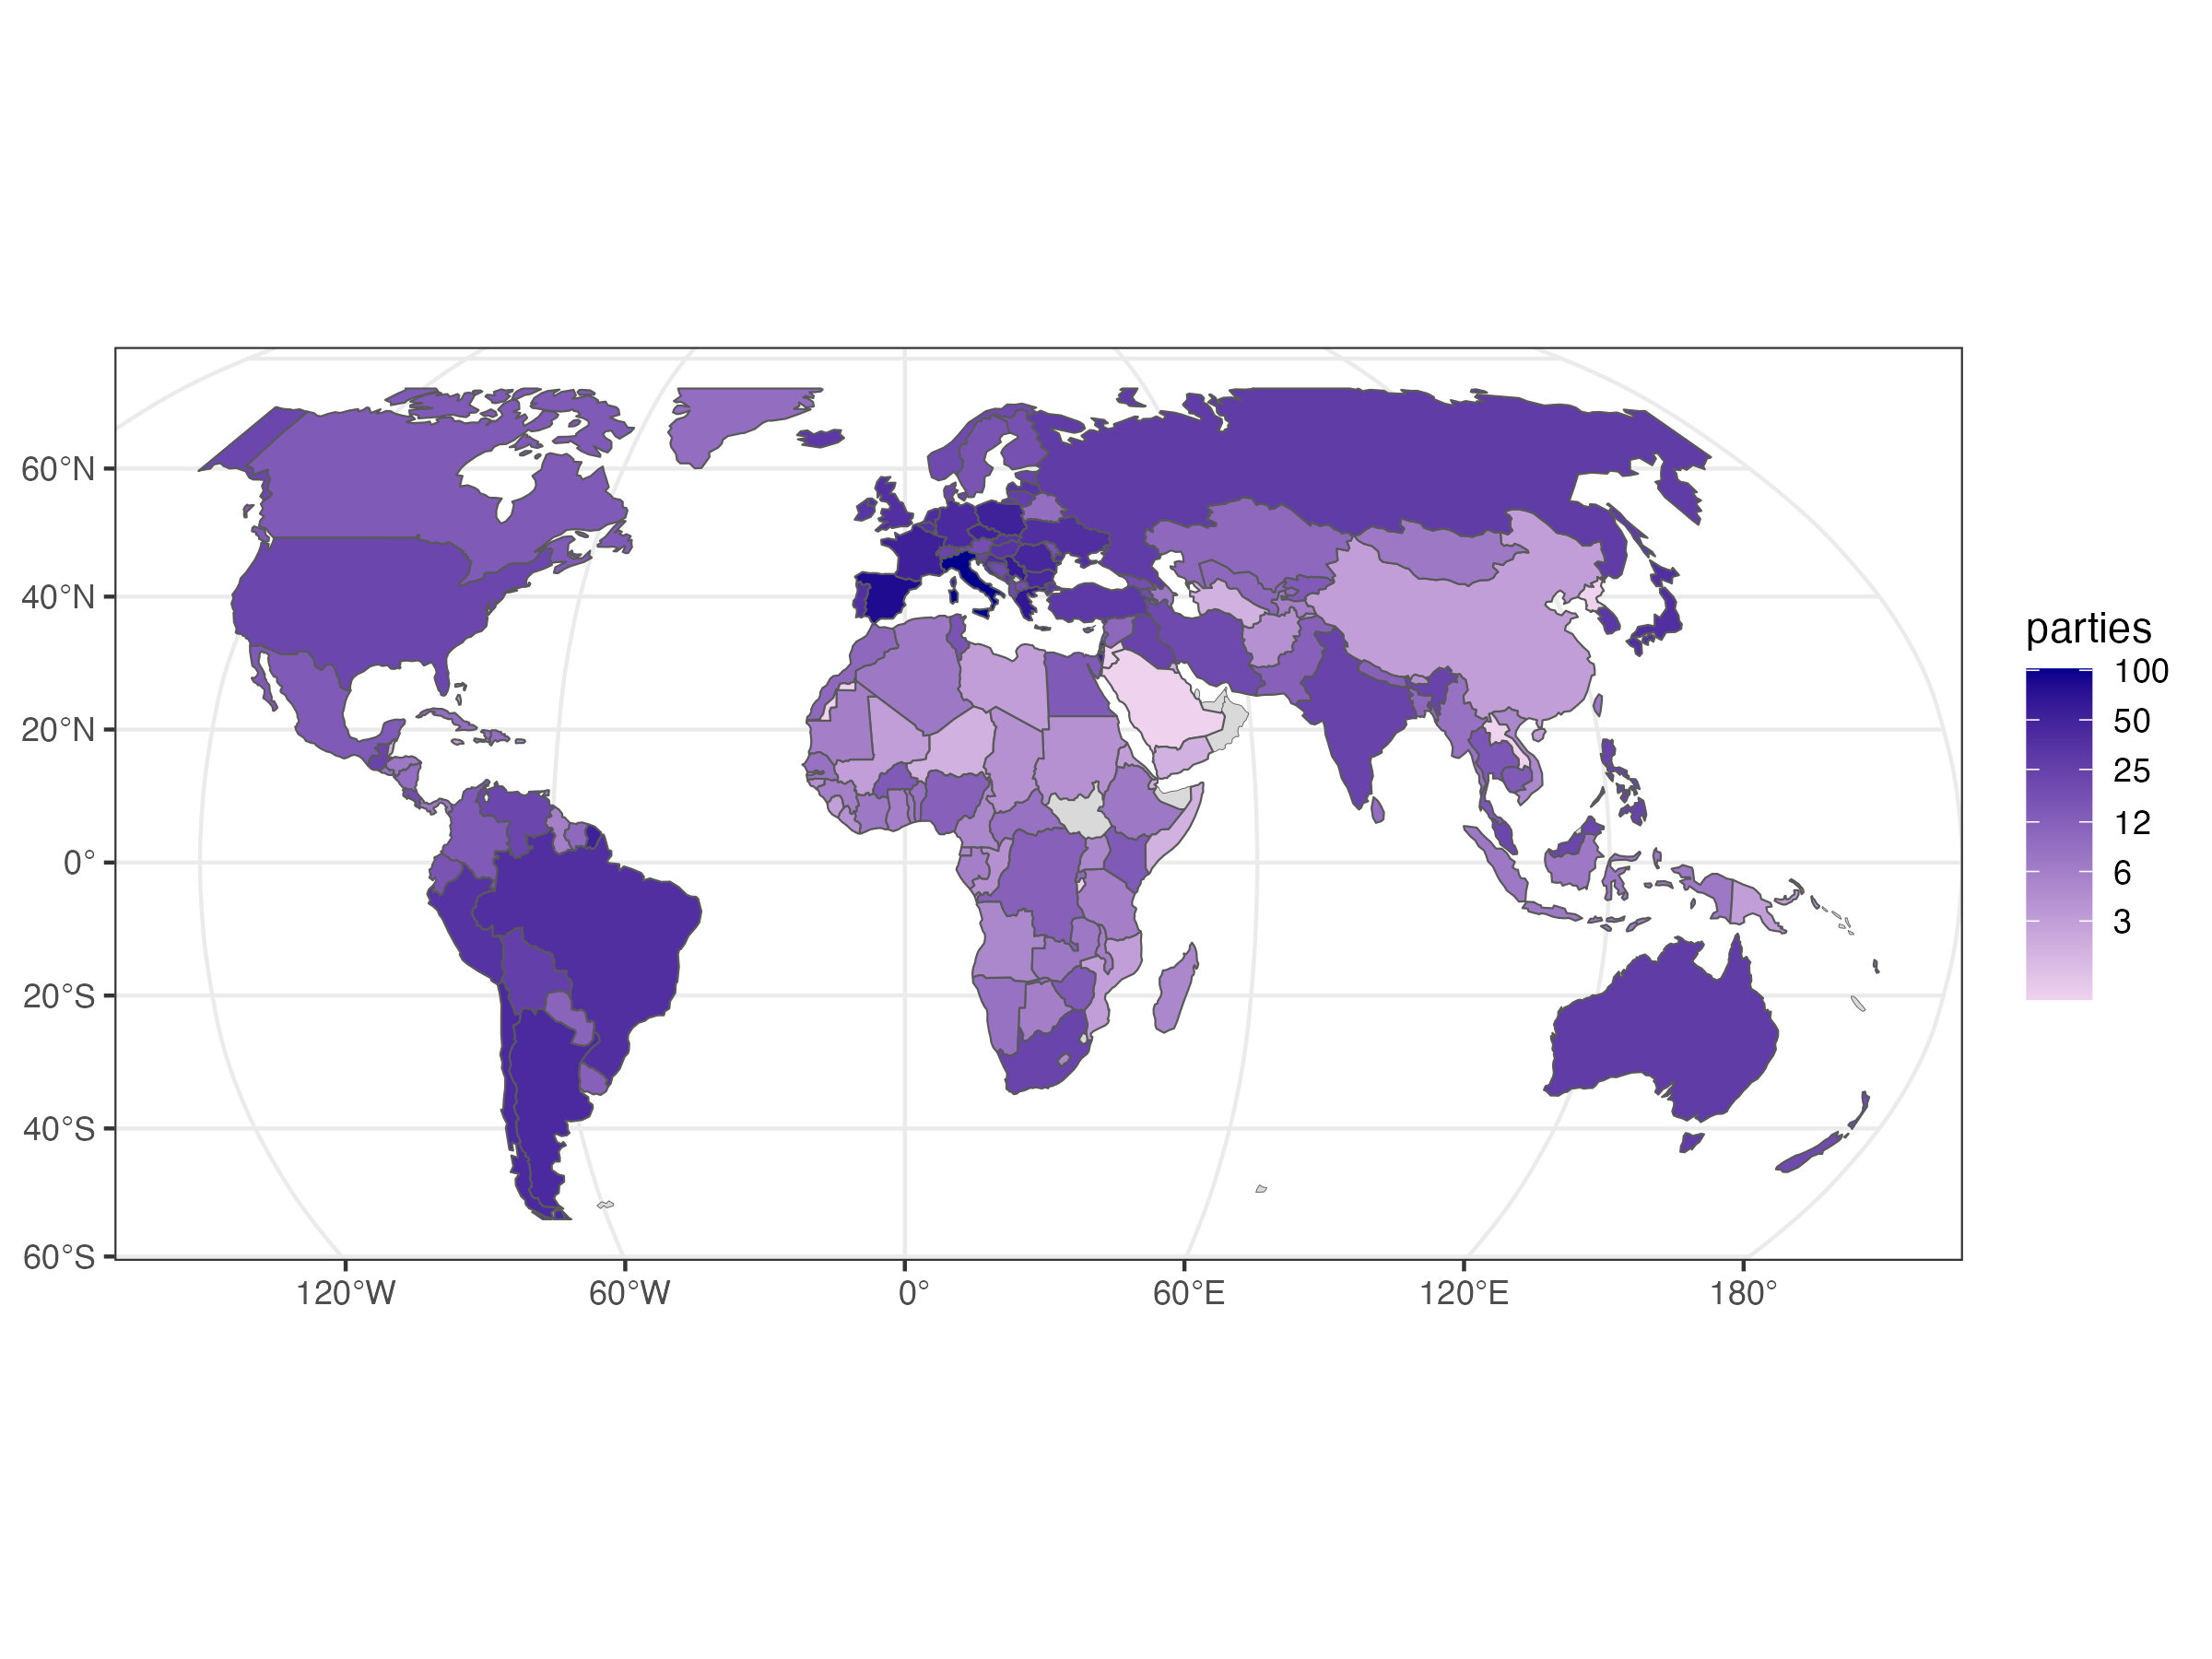

This figure's R source:
library(tidyverse)

source_file <- "source__party-position-tags.csv"

if (FALSE) {
  url <- "https://raw.githubusercontent.com/hdigital/partypositions-wikitags/main/04-data-final/party-position-tags.csv"
  download.file(url, source_file)
}

## Create dataset ----

wp_raw <- read_csv(source_file)

wp <- wp_raw %>%
  filter(!is.na(position)) %>%
  mutate(
    left_right = round(position, 2),
    tags = glue::glue(
      "tags position: {tags_position}\n",
      "tags ideology: {tags_ideology}\n",
      "tags used: {tags_used}",
      .na = ""
    ),
  ) %>%
  select(
    country, partyfacts_id, starts_with("name"),
    left_right, year_first:share_year, tags
  )

write_csv(wp, "wptags.csv", na = "")


## Figure map ----

library(sf)

map <- read_rds("../worldmap.rds")  # Natural Earth based world map

map_pa <-
  map %>%
  inner_join(wp %>% count(country, name = "parties"))

pl <- ggplot() +
  geom_sf(data = map, lwd = 0.1, fill = "grey85") +
  geom_sf(data = map_pa, aes(fill = parties), lwd = 0.25) +
  coord_sf(crs = "+proj=robin") +  # World
  scale_fill_continuous(
    trans = "log",
    breaks = c(3, 6, 12, 25, 50, 100),
    low = "thistle2",
    high = "darkblue",
    # low="#fff7bc", high="#d95f0e",
    guide = "colorbar",
    na.value = "lightgrey"
  ) +
  theme_bw()

print(pl)
ggsave("wptags.png", pl, width = 8, height = 6)
